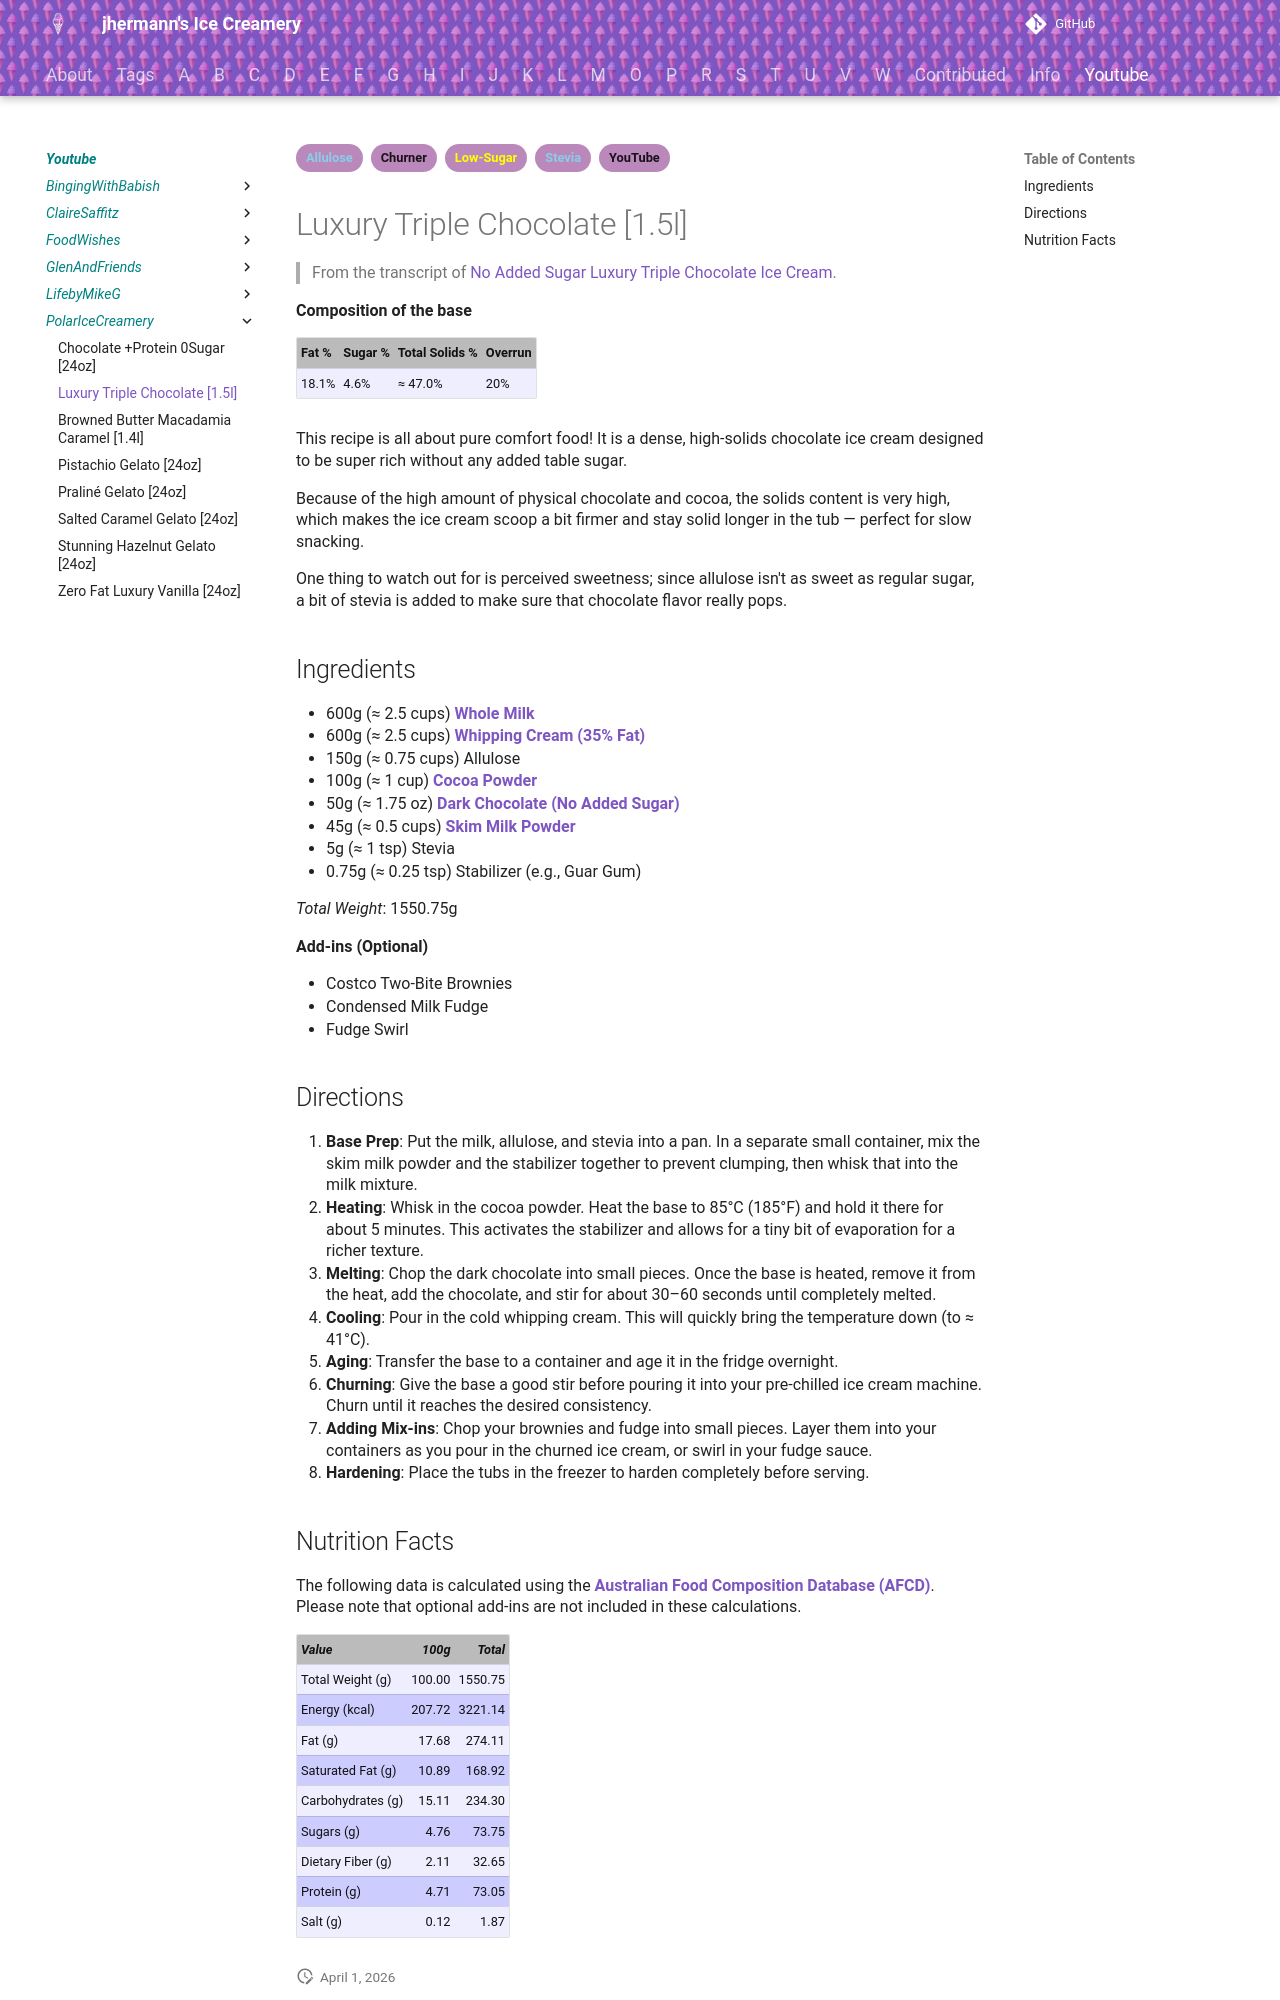

repository: jhermann/ice-creamery · page: youtube/PolarIceCreamery/Luxury-Triple-Chocolate/index.html · generator: mkdocs

---
tags:
- Allulose
- Churner
- Low-Sugar
- Stevia
- YouTube
---
# Luxury Triple Chocolate [1.5l]

> From the transcript of [No Added Sugar Luxury Triple Chocolate Ice Cream](https://www.youtube.com/watch?v=322XErJ4F6I).

**Composition of the base**

| Fat % | Sugar % | Total Solids % | Overrun |
| :--- | :--- | :--- | :--- |
| 18.1% | 4.6% | ≈ 47.0% | 20% |

This recipe is all about pure comfort food! It is a dense, high-solids chocolate ice cream designed to be super rich without any added table sugar.

Because of the high amount of physical chocolate and cocoa, the solids content is very high, which makes the ice cream scoop a bit firmer and stay solid longer in the tub — perfect for slow snacking.

One thing to watch out for is perceived sweetness; since allulose isn't as sweet as regular sugar, a bit of stevia is added to make sure that chocolate flavor really pops.

## Ingredients

*   600g (≈ 2.5 cups) **[Whole Milk](https://afcd.foodstandards.gov.au/fooddetails.aspx?PFKID=F005634)**
*   600g (≈ 2.5 cups) **[Whipping Cream (35% Fat)](https://afcd.foodstandards.gov.au/fooddetails.aspx?PFKID=F003270)**
*   150g (≈ 0.75 cups) Allulose
*   100g (≈ 1 cup) **[Cocoa Powder](https://afcd.foodstandards.gov.au/fooddetails.aspx?PFKID=F002980)**
*   50g (≈ 1.75 oz) **[Dark Chocolate (No Added Sugar)](https://afcd.foodstandards.gov.au/fooddetails.aspx?PFKID=F009837)**
*   45g (≈ 0.5 cups) **[Skim Milk Powder](https://afcd.foodstandards.gov.au/fooddetails.aspx?PFKID=F005652)**
*   5g (≈ 1 tsp) Stevia
*   0.75g (≈ 0.25 tsp) Stabilizer (e.g., Guar Gum)

*Total Weight*: 1550.75g

**Add-ins (Optional)**

*   Costco Two-Bite Brownies
*   Condensed Milk Fudge
*   Fudge Swirl

## Directions

1.  **Base Prep**: Put the milk, allulose, and stevia into a pan. In a separate small container, mix the skim milk powder and the stabilizer together to prevent clumping, then whisk that into the milk mixture.
2.  **Heating**: Whisk in the cocoa powder. Heat the base to 85°C (185°F) and hold it there for about 5 minutes. This activates the stabilizer and allows for a tiny bit of evaporation for a richer texture.
3.  **Melting**: Chop the dark chocolate into small pieces. Once the base is heated, remove it from the heat, add the chocolate, and stir for about 30–60 seconds until completely melted.
4.  **Cooling**: Pour in the cold whipping cream. This will quickly bring the temperature down (to ≈ 41°C). 
5.  **Aging**: Transfer the base to a container and age it in the fridge overnight.
6.  **Churning**: Give the base a good stir before pouring it into your pre-chilled ice cream machine. Churn until it reaches the desired consistency.
7.  **Adding Mix-ins**: Chop your brownies and fudge into small pieces. Layer them into your containers as you pour in the churned ice cream, or swirl in your fudge sauce.
8.  **Hardening**: Place the tubs in the freezer to harden completely before serving.
